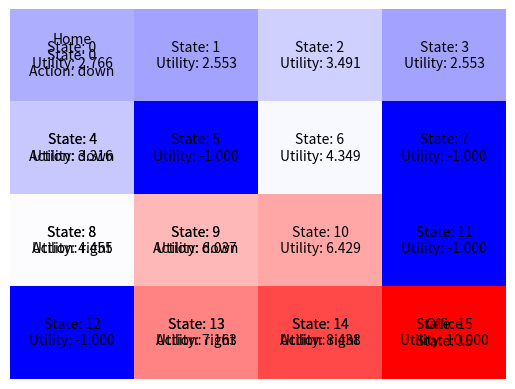

Python code for this plot:
from typing import List, Any, NamedTuple, Dict, Tuple
import matplotlib.pyplot as plt
import numpy as np
import math

# Key = State, Value = Reward
reward_matrix: Dict[int, float] = {0: -0.1, 1: -0.1, 2: -0.1, 3: -0.1, 4: -0.1, 5: -1.0, 6: -0.1, 7: -1.0, 8: -0.1,
                                   9: -0.1, 10: - 0.1, 11: -1.0, 12: -1.0, 13: -0.1, 14: -0.1, 15: 1}

# Key = State, Value = Action
# Key = Action, Value = List of transition probability, outcome state tuple

transition_matrix: Dict[int, Dict[int, List[Tuple[float, int]]]] = \
    {0: {0: [(9 / 10, 0), (1 / 10, 4)], 1: [(1 / 10, 0), (8 / 10, 4), (1 / 10, 1)],
         2: [(1 / 10, 4), (8 / 10, 1), (1 / 10, 0)],
         3: [(1 / 10, 1), (9 / 10, 0)]},
     1: {0: [(1 / 10, 1), (8 / 10, 0), (1 / 10, 5)], 1: [(1 / 10, 0), (8 / 10, 5), (1 / 10, 2)],
         2: [(1 / 10, 5), (8 / 10, 2), (1 / 10, 1)],
         3: [(1 / 10, 2), (8 / 10, 1), (1 / 10, 0)]},
     2: {0: [(1 / 10, 2), (8 / 10, 1), (1 / 10, 6)], 1: [(1 / 10, 1), (8 / 10, 6), (1 / 10, 3)],
         2: [(1 / 10, 6), (8 / 10, 3), (1 / 10, 2)],
         3: [(1 / 10, 3), (8 / 10, 2), (1 / 10, 1)]},
     3: {0: [(1 / 10, 3), (8 / 10, 2), (1 / 10, 7)], 1: [(1 / 10, 2), (8 / 10, 7), (1 / 10, 3)],
         2: [(1 / 10, 7), (9 / 10, 3)],
         3: [(9 / 10, 3), (1 / 10, 2)]},
     4: {0: [(1 / 10, 0), (8 / 10, 4), (1 / 10, 8)], 1: [(1 / 10, 4), (8 / 10, 8), (1 / 10, 5)],
         2: [(1 / 10, 8), (8 / 10, 5), (1 / 10, 0)],
         3: [(1 / 10, 5), (8 / 10, 0), (1 / 10, 4)]},
     5: {0: [(1.0, 5)], 1: [(1.0, 5)], 2: [(1.0, 5)], 3: [(1.0, 5)]},
     6: {0: [(1 / 10, 2), (8 / 10, 5), (1 / 10, 10)], 1: [(1 / 10, 5), (8 / 10, 10), (1 / 10, 7)],
         2: [(1 / 10, 10), (8 / 10, 7), (1 / 10, 2)],
         3: [(1 / 10, 7), (8 / 10, 2), (1 / 10, 5)]},
     7: {0: [(1.0, 7)], 1: [(1.0, 7)], 2: [(1.0, 7)], 3: [(1.0, 7)]},
     8: {0: [(1 / 10, 4), (8 / 10, 8), (1 / 10, 12)], 1: [(1 / 10, 8), (8 / 10, 12), (1 / 10, 9)],
         2: [(1 / 10, 12), (8 / 10, 9), (1 / 10, 4)],
         3: [(1 / 10, 9), (8 / 10, 4), (1 / 10, 8)]},
     9: {0: [(1 / 10, 5), (8 / 10, 8), (1 / 10, 13)], 1: [(1 / 10, 8), (8 / 10, 13), (1 / 10, 10)],
         2: [(1 / 10, 13), (8 / 10, 10), (1 / 10, 5)],
         3: [(1 / 10, 10), (8 / 10, 5), (1 / 10, 8)]},
     10: {0: [(1 / 10, 6), (8 / 10, 9), (1 / 10, 14)], 1: [(1 / 10, 9), (8 / 10, 14), (1 / 10, 11)],
          2: [(1 / 10, 14), (8 / 10, 11), (1 / 10, 6)],
          3: [(1 / 10, 11), (8 / 10, 6), (1 / 10, 9)]},
     11: {0: [(1.0, 11)], 1: [(1.0, 11)], 2: [(1.0, 11)], 3: [(1.0, 11)]},
     12: {0: [(1.0, 12)], 1: [(1.0, 12)], 2: [(1.0, 12)], 3: [(1.0, 12)]},
     13: {0: [(1 / 10, 9), (8 / 10, 12), (1 / 10, 13)], 1: [(1 / 10, 12), (8 / 10, 13), (1 / 10, 14)],
          2: [(1 / 10, 13), (8 / 10, 14), (1 / 10, 9)], 3: [(1 / 10, 14), (8 / 10, 9), (1 / 10, 12)]},
     14: {0: [(1 / 10, 10), (8 / 10, 13), (1 / 10, 14)], 1: [(1 / 10, 13), (8 / 10, 14), (1 / 10, 15)],
          2: [(1 / 10, 14), (8 / 10, 15), (1 / 10, 10)], 3: [(1 / 10, 15), (8 / 10, 10), (1 / 10, 13)]},
     15: {0: [(1.0, 15)], 1: [(1.0, 15)], 2: [(1.0, 15)], 3: [(1.0, 15)]}}

moves: Dict[str, int] = {"left": 0, "down": 1, "right": 2, "up": 3}


# ------------------------------- Nothing you need or need to do above this line ---------------------------------------

def get_outcome_states(state: int, action: str) -> List[int]:
    """
    Fetch the possible outcome states given the current state and action taken.
    :param state: The current state which is a number between 0-15 as there are 16 states (16 tiles).
    :param action: The action taken which is a string, either: left, down, right, or up.
    :return: A list of possible outcome states. Each state is a number between 0-15 as there are 16 states (16 tiles).
    """
    assert isinstance(state, int) and 0 <= state < 16, "States must be an integer between 0 - 15."
    assert action in moves.keys(), "Action must be either: left, down, right, or up."

    return [next_state for _, next_state in transition_matrix[state][moves[action]]]


def get_transition_probability(state: int, action: str, outcome_state: int) -> float:
    """
    Fetch the transition probability for the provided outcome states given the current state and action taken.
    :param state: The current state which is a number between 0-15 as there are 16 states (16 tiles)
    :param action: The action taken which is a string, either: left, down, right, or up.
    :param outcome_state: The outcome state which is a number between 0-15 as there are 16 states (16 tiles). However,
    not all of the 16 states are possible, but depends on your current state.
    :return: The transition probability.
    """
    assert isinstance(state, int) and 0 <= state < 16, "States must be an integer between 0 - 15."
    assert action in moves.keys(), "Action must be either: left, down, right, or up."
    assert isinstance(outcome_state, int) and 0 <= outcome_state < 16, "States must be an integer between 0 - 15."

    return {next_state: trans_prob for trans_prob, next_state in transition_matrix[state][moves[action]]}[outcome_state]


def get_reward(state: int) -> float:
    """
    Fetch the reward given the current state.
    :param state: The current state which is a number between 0-15 as there are 16 states (16 tiles).
    :return: The reward.
    """
    assert isinstance(state, int) and 0 <= state < 16, "States must be an integer between 0 - 15."

    return reward_matrix[state]


class Constants(NamedTuple):
    """
    This class provides the necessary constants you need to implement the value iteration algorithm.
    In order to access the field you can write e.g. constants.gamma if you need to access the field gamma.

    Attributes
    ----------
    number_states : int
        Number of states in this Markov decision process.
    number_actions : int
        The size of the action space.
    gamma: float
        The discount factor.
    epsilon: float
        The maximum error allowed in the utility of any state.
    """
    number_states: int = 16
    number_actions: int = 4
    epsilon: float = 1e-20
    gamma: float = 0.9


# This variable contains all constants you will need
constants: Constants = Constants()


def value_iteration() -> List[float]:
    """
    Implement the value iteration algorithm described in Figure 17.4 in the book.

    Note: Everything you need to implement this algorithm is either stored in the variable "constants" above or can be
    accessed through one of the functions above.

    :return: The converged utility values of all states.
    """
    # TODO: Implement the method.
    U = [0] * constants.number_states
    U_mark = [0] * constants.number_states
    delta = math.inf
    while delta > constants.epsilon*(1-constants.gamma)/constants.gamma:
        U = list(U_mark)
        delta = 0
        for s in range(constants.number_states):
            action_value = 0
            for a in moves:
                value = 0
                outcome_states = get_outcome_states(s, a)
                for s_mark in outcome_states:
                    value += get_transition_probability(s, a, s_mark) * U[s_mark]
                action_value = max(action_value, value)
            U_mark[s] = get_reward(s) + constants.gamma*action_value
            delta = max(delta, abs(U_mark[s] - U[s]))
    return U


def extract_policy(value_table: List[float]) -> Dict[int, str]:
    """
    Extract policy based on the given value_table.
    :param value_table: Some data structure containing the converged utility values.
    :return: The extracted policy.
    """
    # TODO: Implement the method.
    start = 0
    goal = 15
    policy = {}
    policy_states = [start]
    while policy_states[-1] != goal:
        s = policy_states[-1]
        best_action = ""
        best_state = -1
        best_utility = -math.inf
        for a in moves:
            outcome_states = get_outcome_states(s, a)
            for s_mark in outcome_states:
                prob = get_transition_probability(s, a, s_mark)
                value = prob * value_table[s_mark]
                if value > best_utility:
                    best_action = a
                    best_state = s_mark
                    best_utility = value
        policy[policy_states[-1]] = "State: " + str(policy_states[-1]) + "\nAction: " + best_action
        policy_states.append(best_state)
    policy[start] = "Home\n" + policy[start]
    policy[goal] = "Office\n" + "State: " + str(goal)
    return policy


def plot_value_table(value_table: List[float]) -> None:
    N = 4
    matrix = make_matrix(value_table, N)
    plt.imshow(matrix, aspect='auto', cmap="bwr")
    for (y, x), value in np.ndenumerate(matrix):
        state = str(y*N + x)
        string = "State: " + state + "\nUtility: " + "%.3f" % value
        plt.text(x, y, string, va='center', ha='center')
    plt.axis('off')
    plt.savefig('utility_values.pdf')
    plt.show()


def plot_optimal_policy(optimal_policy: Dict[int, str], value_table: List[float]) -> None:
    N = 4
    matrix = make_matrix(value_table, N)
    plt.imshow(matrix, aspect='auto', cmap="bwr")
    for key in optimal_policy:
        x = key % N
        y = math.floor(key / N)
        string = optimal_policy[key]
        plt.text(x, y, string, va='center', ha='center', color='black')
    plt.axis('off')
    plt.savefig('optimal_policy.pdf')
    plt.show()


def make_matrix(data: List[float], N: int) -> Any:
    matrix = np.zeros((N, N))
    for i in range(N):
        matrix[i] = data[i*N:i*N+N]
    return matrix


def main() -> None:
    print("TDT4171 - Exercise 4")

    value_table = value_iteration()
    plot_value_table(value_table)

    optimal_policy = extract_policy(value_table)
    plot_optimal_policy(optimal_policy, value_table)


if __name__ == '__main__':
    main()
